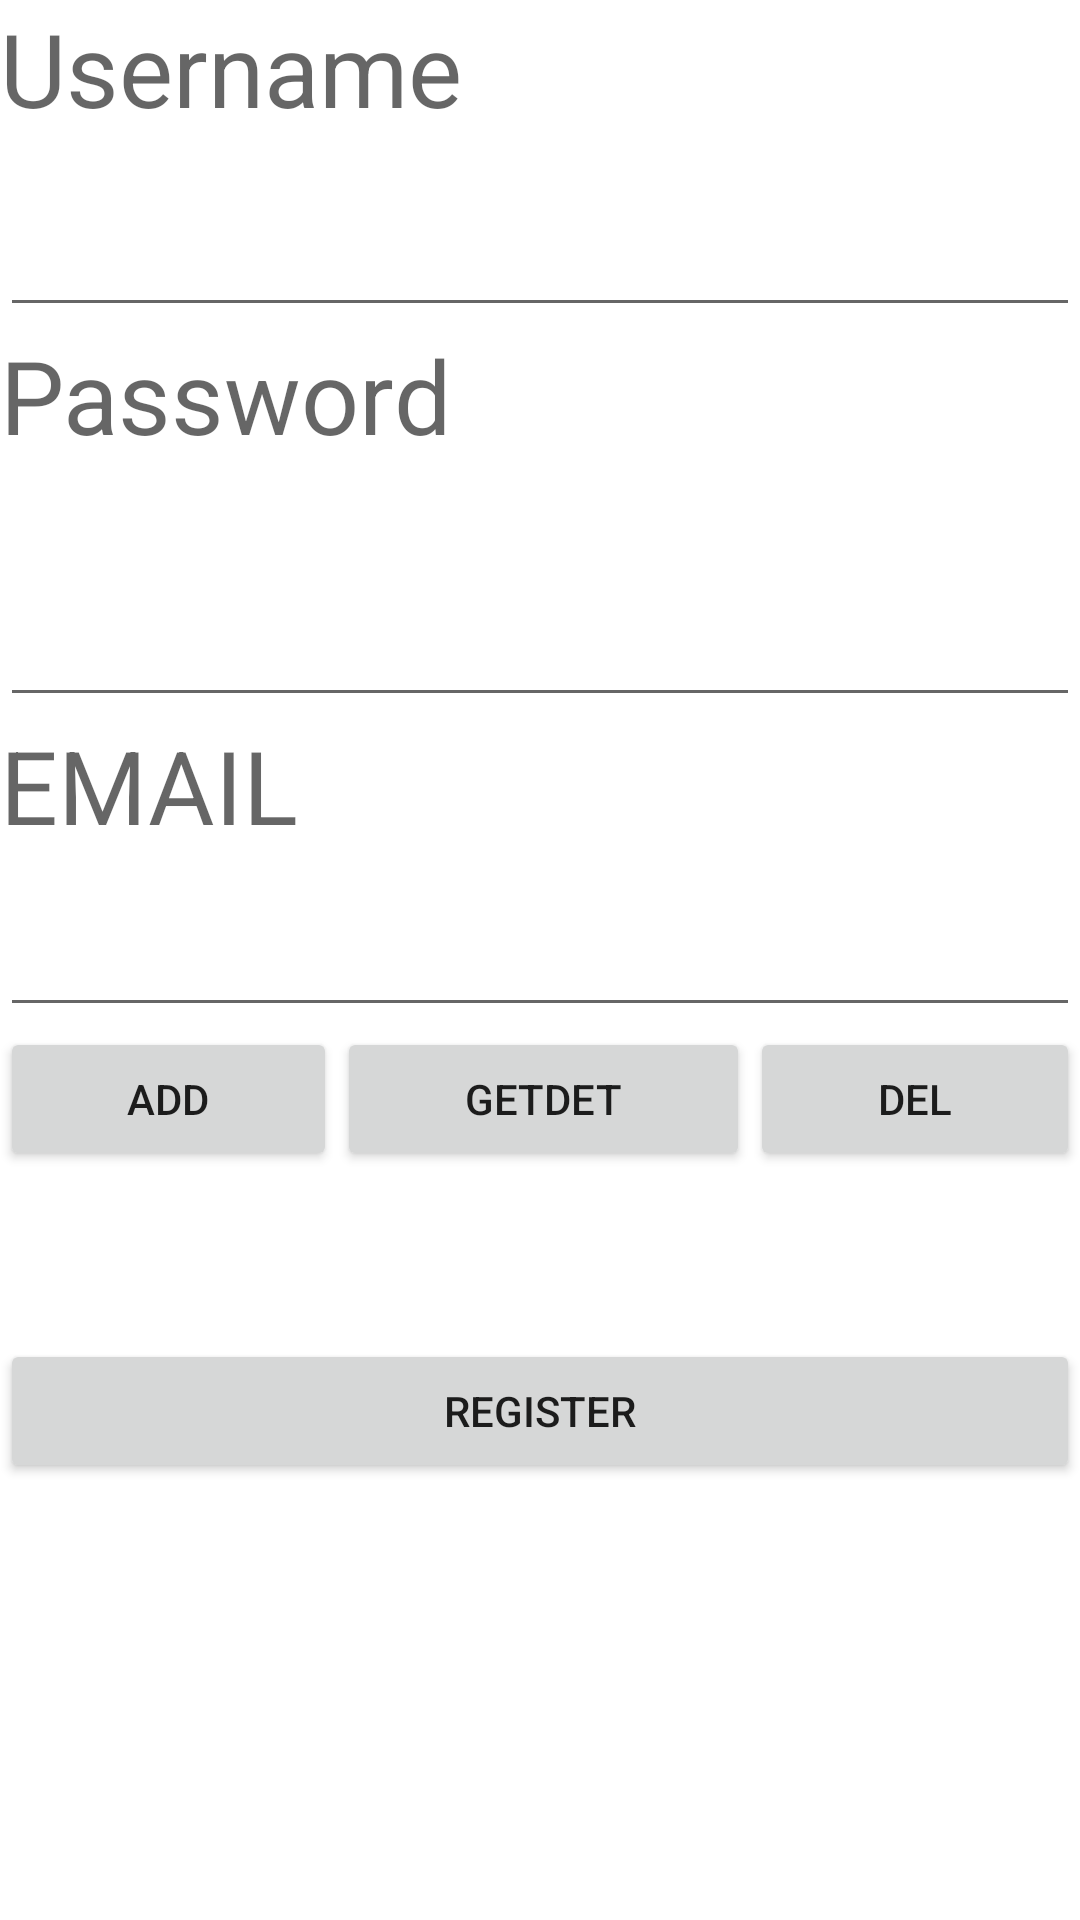

Reconstruct the res/layout file that produces this screen, plus the resources it refers to.
<!-- AndroidManifest.xml: application theme Theme.MovieTicketBookingSystem -->
<!-- res/layout/activity_signup_page.xml -->
<?xml version="1.0" encoding="utf-8"?>
<LinearLayout xmlns:android="http://schemas.android.com/apk/res/android"
    xmlns:app="http://schemas.android.com/apk/res-auto"
    xmlns:tools="http://schemas.android.com/tools"
    android:layout_width="match_parent"
    android:layout_height="match_parent"
    android:orientation="vertical"
    tools:context=".SignupPage">

    <TextView
        android:id="@+id/textView"
        android:layout_width="match_parent"
        android:layout_height="61dp"
        android:text="Username"
        android:textAppearance="@style/TextAppearance.AppCompat.Display1" />

    <EditText
        android:id="@+id/et1sp"
        android:layout_width="match_parent"
        android:layout_height="wrap_content"
        android:ems="10"
        android:inputType="textPersonName"
        android:minHeight="48dp" />

    <TextView
        android:id="@+id/textView4"
        android:layout_width="match_parent"
        android:layout_height="62dp"
        android:text="Password"
        android:textAppearance="@style/TextAppearance.AppCompat.Display1" />

    <EditText
        android:id="@+id/et2sp"
        android:layout_width="match_parent"
        android:layout_height="68dp"
        android:ems="10"
        android:inputType="textPassword" />

    <TextView
        android:id="@+id/textView5"
        android:layout_width="match_parent"
        android:layout_height="62dp"
        android:text="EMAIL"
        android:textAppearance="@style/TextAppearance.AppCompat.Display1" />

    <EditText
        android:id="@+id/et3sp"
        android:layout_width="match_parent"
        android:layout_height="wrap_content"
        android:ems="10"
        android:inputType="textPersonName" />

    <LinearLayout
        android:layout_width="match_parent"
        android:layout_height="104dp"
        android:orientation="horizontal">

        <Button
            android:id="@+id/b1sp"
            style="@style/Widget.AppCompat.Button.Small"
            android:layout_width="wrap_content"
            android:layout_height="wrap_content"
            android:layout_weight="1"
            android:text="Add" />

        <Button
            android:id="@+id/b2sp"
            style="@style/Widget.AppCompat.Button.Small"
            android:layout_width="wrap_content"
            android:layout_height="wrap_content"
            android:layout_weight="1"
            android:text="GetDet" />

        <Button
            android:id="@+id/b3sp"
            style="@style/Widget.AppCompat.Button.Small"
            android:layout_width="wrap_content"
            android:layout_height="wrap_content"
            android:layout_weight="1"
            android:text="Del" />
    </LinearLayout>

    <Button
        android:id="@+id/b4sp"
        android:layout_width="match_parent"
        android:layout_height="wrap_content"
        android:text="Register" />

</LinearLayout>
<!-- resources referenced by this layout -->
<resources>
  <style name="Theme.MovieTicketBookingSystem" parent="Theme.MaterialComponents.DayNight.DarkActionBar">
          
          <item name="colorPrimary">@color/purple_500</item>
          <item name="colorPrimaryVariant">@color/purple_700</item>
          <item name="colorOnPrimary">@color/white</item>
          
          <item name="colorSecondary">@color/teal_200</item>
          <item name="colorSecondaryVariant">@color/teal_700</item>
          <item name="colorOnSecondary">@color/black</item>
          
          <item name="android:statusBarColor" tools:targetApi="l">?attr/colorPrimaryVariant</item>
          
      </style>
  <!-- not gathered from this repository: default colours our renderer supplied (Android Studio template values) -->
  <color name="purple_500">#FF6200EE</color>
  <color name="purple_700">#FF3700B3</color>
  <color name="teal_200">#FF03DAC5</color>
  <color name="teal_700">#FF018786</color>
  <color name="black">#FF000000</color>
  <color name="white">#FFFFFFFF</color>
</resources>
